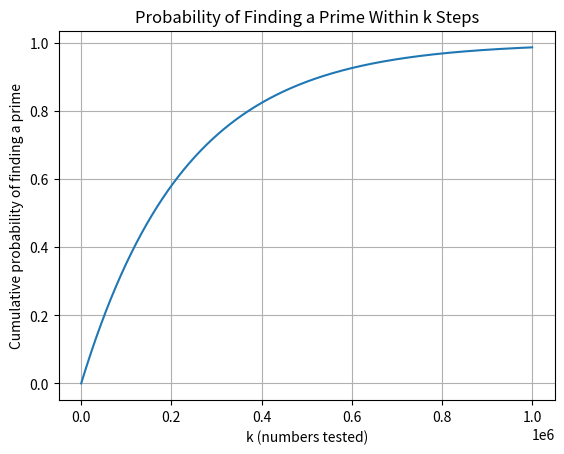

Here is the Python script that generated this plot:
import numpy as np
import matplotlib.pyplot as plt

p = 1 / 230258

k = np.arange(0, 1000000)
F = 1 - (1 - p)**k

plt.plot(k, F)
plt.xlabel("k (numbers tested)")
plt.ylabel("Cumulative probability of finding a prime")
plt.title("Probability of Finding a Prime Within k Steps")
plt.grid()
plt.show()
